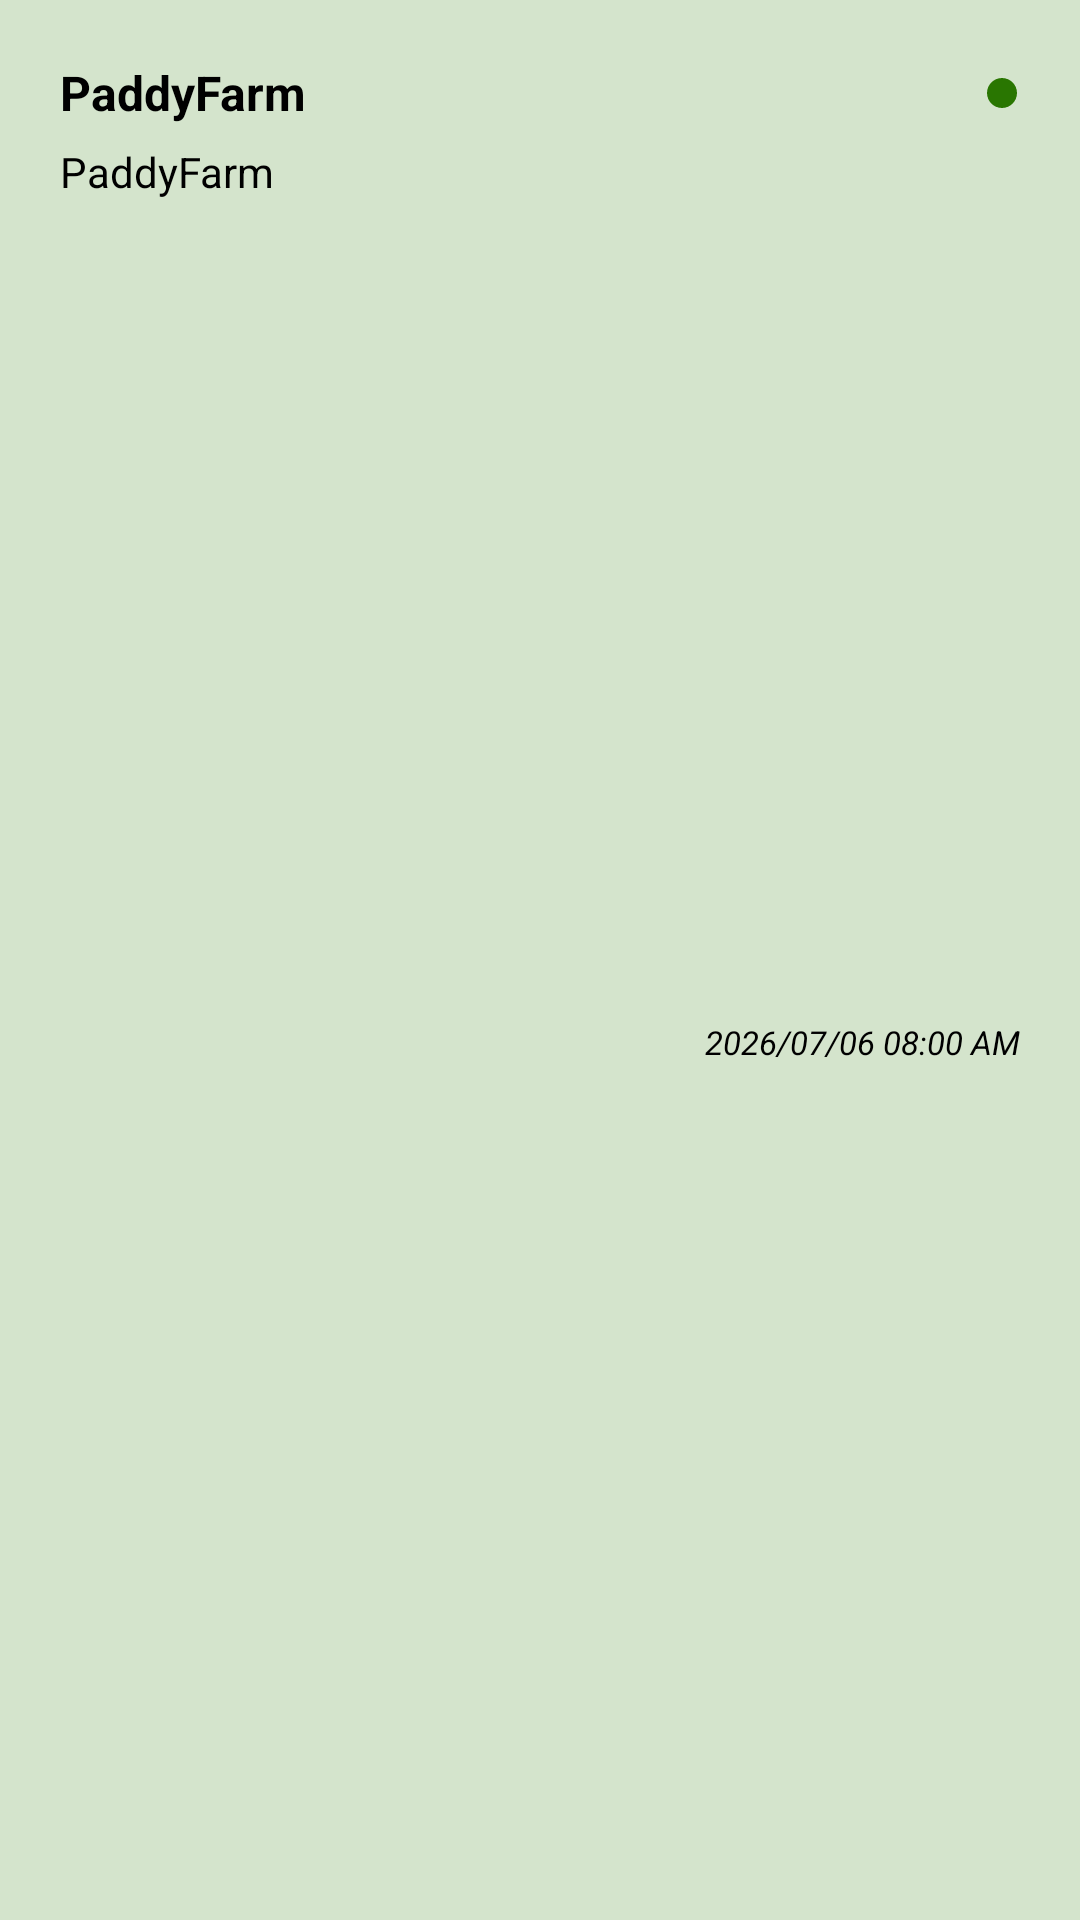

This screen was rendered from an Android layout file. Write that file and the resources it references.
<!-- AndroidManifest.xml: application theme Theme.PaddyFarm -->
<!-- res/layout/notification_layout.xml -->
<?xml version="1.0" encoding="utf-8"?>
<androidx.constraintlayout.widget.ConstraintLayout
    xmlns:android="http://schemas.android.com/apk/res/android"
    xmlns:app="http://schemas.android.com/apk/res-auto"
    android:id="@+id/containerNotification"
    android:layout_width="match_parent"
    android:layout_height="wrap_content"
    android:padding="20dp"
    android:background="@drawable/bg_primary_surface">

    <TextView
        android:id="@+id/txtNotificationTitle"
        android:layout_width="0dp"
        android:layout_height="wrap_content"
        android:text="@string/title"
        android:textSize="16sp"
        android:textStyle="bold"
        app:layout_constraintTop_toTopOf="parent"
        app:layout_constraintStart_toStartOf="parent"
        app:layout_constraintEnd_toStartOf="@id/imgNotificationUnreadIndicator" />

    <ImageView
        android:id="@+id/imgNotificationUnreadIndicator"
        android:layout_width="12dp"
        android:layout_height="12dp"
        android:src="@drawable/baseline_circle_24"
        app:layout_constraintTop_toTopOf="@id/txtNotificationTitle"
        app:layout_constraintBottom_toBottomOf="@id/txtNotificationTitle"
        app:layout_constraintEnd_toEndOf="parent" />

    <TextView
        android:id="@+id/txtNotificationContent"
        android:layout_width="0dp"
        android:layout_height="wrap_content"
        android:text="@string/title"
        android:textSize="14sp"
        android:layout_marginTop="6dp"
        app:layout_constraintTop_toBottomOf="@id/txtNotificationTitle"
        app:layout_constraintStart_toStartOf="parent"
        app:layout_constraintEnd_toEndOf="parent" />

    <TextView
        android:id="@+id/txtNotificationDatetime"
        android:layout_width="wrap_content"
        android:layout_height="wrap_content"
        android:text="@string/notification_datetime"
        android:textStyle="italic"
        android:textSize="11sp"
        android:layout_marginTop="8dp"
        app:layout_constraintTop_toBottomOf="@id/txtNotificationContent"
        app:layout_constraintEnd_toEndOf="parent"
        app:layout_constraintBottom_toBottomOf="parent" />

</androidx.constraintlayout.widget.ConstraintLayout>
<!-- resources referenced by this layout -->
<resources>
  <!-- drawable baseline_circle_24 (drawable) -->
  <vector xmlns:android="http://schemas.android.com/apk/res/android" android:height="24dp" android:tint="#297601" android:viewportHeight="24" android:viewportWidth="24" android:width="24dp">
        
      <path android:fillColor="@android:color/white" android:pathData="M12,2C6.47,2 2,6.47 2,12s4.47,10 10,10 10,-4.47 10,-10S17.53,2 12,2z"/>
      
  </vector>
  <!-- drawable bg_primary_surface (drawable) -->
  <?xml version="1.0" encoding="utf-8"?>
  <shape xmlns:android="http://schemas.android.com/apk/res/android"
      android:shape="rectangle">
  
      <solid android:color="@color/primary_surface"/>
  </shape>
  <string name="notification_datetime">2026/07/06 08:00 AM</string>
  <string name="title">PaddyFarm</string>
  <style name="Theme.PaddyFarm" parent="Base.Theme.PaddyFarm" />
  <color name="primary_surface">#33297701</color>
  <style name="Base.Theme.PaddyFarm" parent="Theme.Material3.DayNight.NoActionBar">
          <item name="colorPrimary">@color/primary</item>
  
          <item name="colorSurface">@android:color/white</item>
          <item name="colorSurfaceDim">@android:color/white</item>
          <item name="colorSurfaceBright">@android:color/white</item>
  
          <item name="colorSurfaceContainerLowest">@android:color/white</item>
          <item name="colorSurfaceContainerLow">@android:color/white</item>
          <item name="colorSurfaceContainer">@android:color/white</item>
          <item name="colorSurfaceContainerHigh">@android:color/white</item>
          <item name="colorSurfaceContainerHighest">@android:color/white</item>
  
          <item name="android:windowBackground">@android:color/white</item>
          <item name="android:textColor">@color/black</item>
  
          <item name="materialButtonStyle">@style/CustomButtonStyle</item>
          <item name="textInputStyle">@style/CustomTextInputStyle</item>
          <item name="alertDialogTheme">@style/CustomAlertDialogTheme</item>
  
          <item name="elevationOverlayColor">@android:color/transparent</item>
  
          <item name="android:statusBarColor">@color/primary</item>
          <item name="android:windowLightStatusBar">false</item>
      </style>
  <color name="primary">#297701</color>
  <color name="black">#FF000000</color>
  <style name="CustomButtonStyle" parent="Widget.Material3.Button">
          <item name="shapeAppearanceOverlay">@style/DefaultButtonShape</item>
  
          <item name="android:textSize">16sp</item>
  
          <item name="android:textColor">@color/white</item>
  
          <item name="android:padding">18dp</item>
      </style>
  <style name="CustomTextInputStyle" parent="Widget.Material3.TextInputLayout.OutlinedBox">
          <item name="startIconTint">?attr/colorPrimary</item>
          <item name="endIconTint">?attr/colorPrimary</item>
          <item name="hintEnabled">true</item>
          <item name="shapeAppearanceOverlay">@style/DefaultTextInputLayoutShape</item>
          <item name="android:textColorHint">@android:color/darker_gray</item>
      </style>
  <style name="CustomAlertDialogTheme" parent="ThemeOverlay.Material3.MaterialAlertDialog">
          <item name="colorSurface">@android:color/white</item>
          <item name="colorSurfaceContainerHigh">@android:color/white</item>
  
          <item name="android:windowBackground">@android:color/white</item>
  
          <item name="android:textColor">@android:color/black</item>
          <item name="android:textColorPrimary">@android:color/black</item>
          <item name="colorOnSurface">@android:color/black</item>
  
          <item name="colorPrimary">@color/primary</item>
      </style>
  <style name="DefaultButtonShape" parent="ShapeAppearance.Material3.SmallComponent">
          <item name="cornerSize">12dp</item>
      </style>
  <color name="white">#FFFFFFFF</color>
  <style name="DefaultTextInputLayoutShape" parent="ShapeAppearance.Material3.Corner.Medium">
          <item name="cornerSize">12dp</item>
      </style>
</resources>
